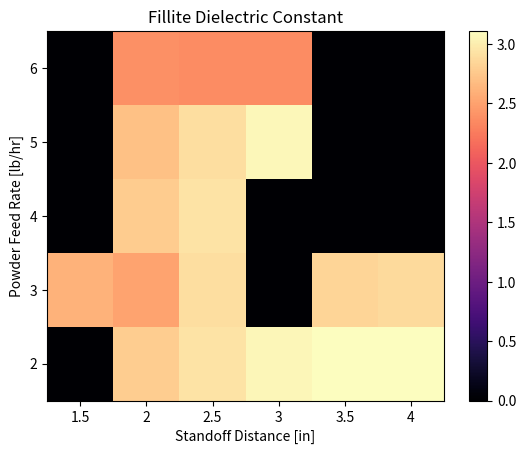

This figure's Python source:
import numpy as np
from matplotlib import pyplot as plt

def my_main():
    
    stan_dist = [1.5, 2, 2.5, 3, 3.5, 4] # x
    
    feed_rate = [2, 
                 3, 
                 4, 
                 5, 
                 6 ] # y
    
    eps = [ 
            [0,   2.79, 2.93, 3.06, 3.11, 3.11], #2
            [2.6, 2.51, 2.90, 0,    2.84, 2.87], #3
            [0,   2.78, 2.93, 0,    0,    0] , #4
            [0,   2.7,  2.9,  3.07, 0,    0],#5
            [0,   2.39, 2.36, 2.36, 0,    0]
        ]
    
    
    plt.pcolormesh(eps, cmap="magma")
    plt.colorbar()
    
    x_tick_location = np.linspace(0.5, 5.5, 6)
    y_tick_location = np.linspace(0.5, 4.5, 5)
    
    plt.xticks(x_tick_location, stan_dist)
    plt.yticks(y_tick_location, feed_rate)
    
    plt.xlabel("Standoff Distance [in]")
    plt.ylabel("Powder Feed Rate [lb/hr]")
    plt.title("Fillite Dielectric Constant")
    
    # ----------
    plt.show()
    print("the end")
    
if __name__ == "__main__":
    my_main()